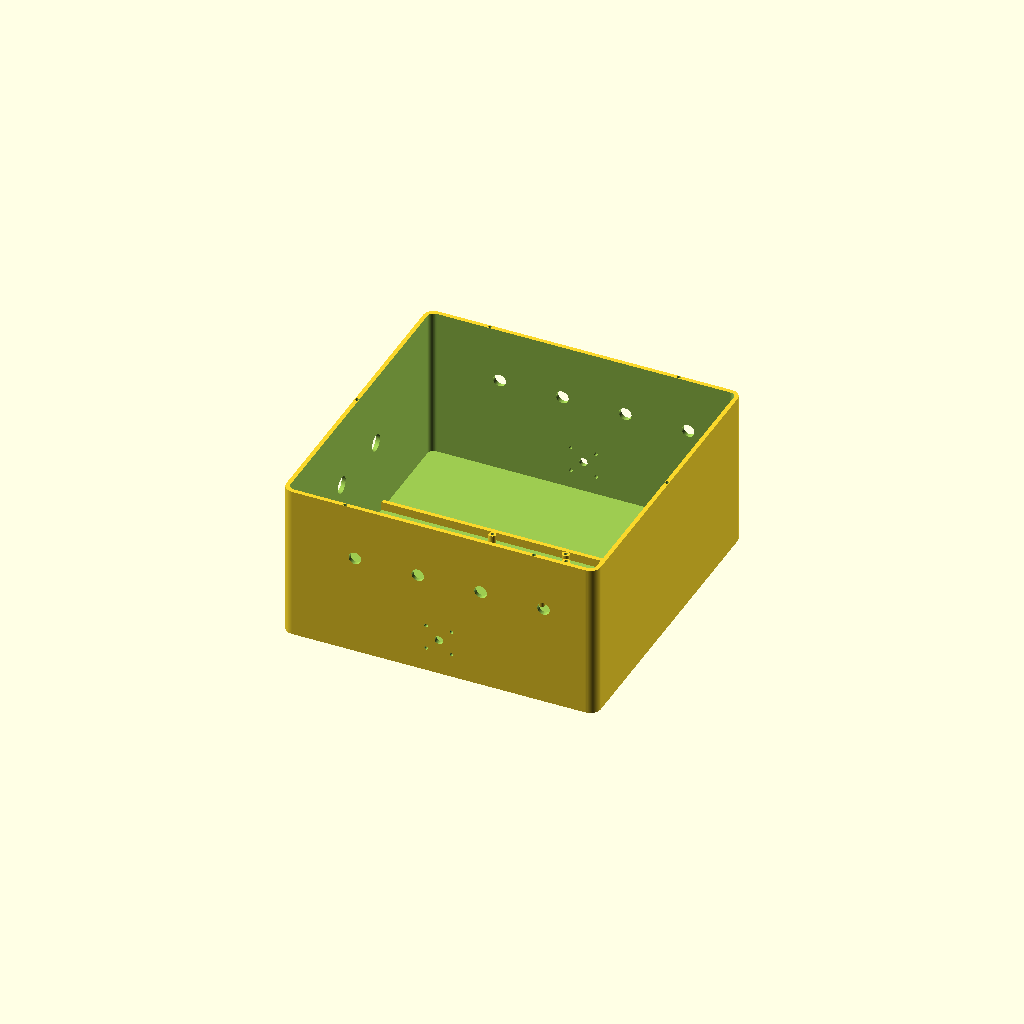
Cell 1: the model at its default parameters.
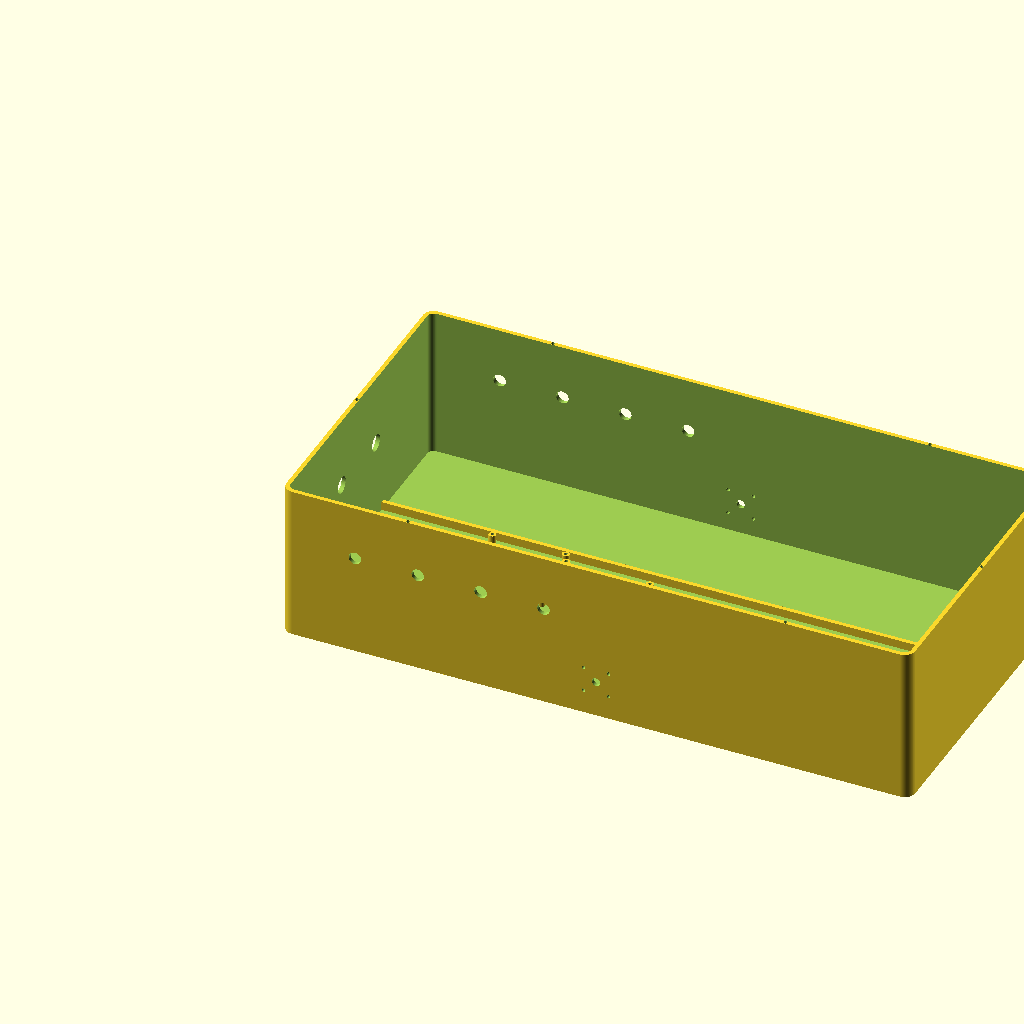
Cell 2: the same model with CL = 600.
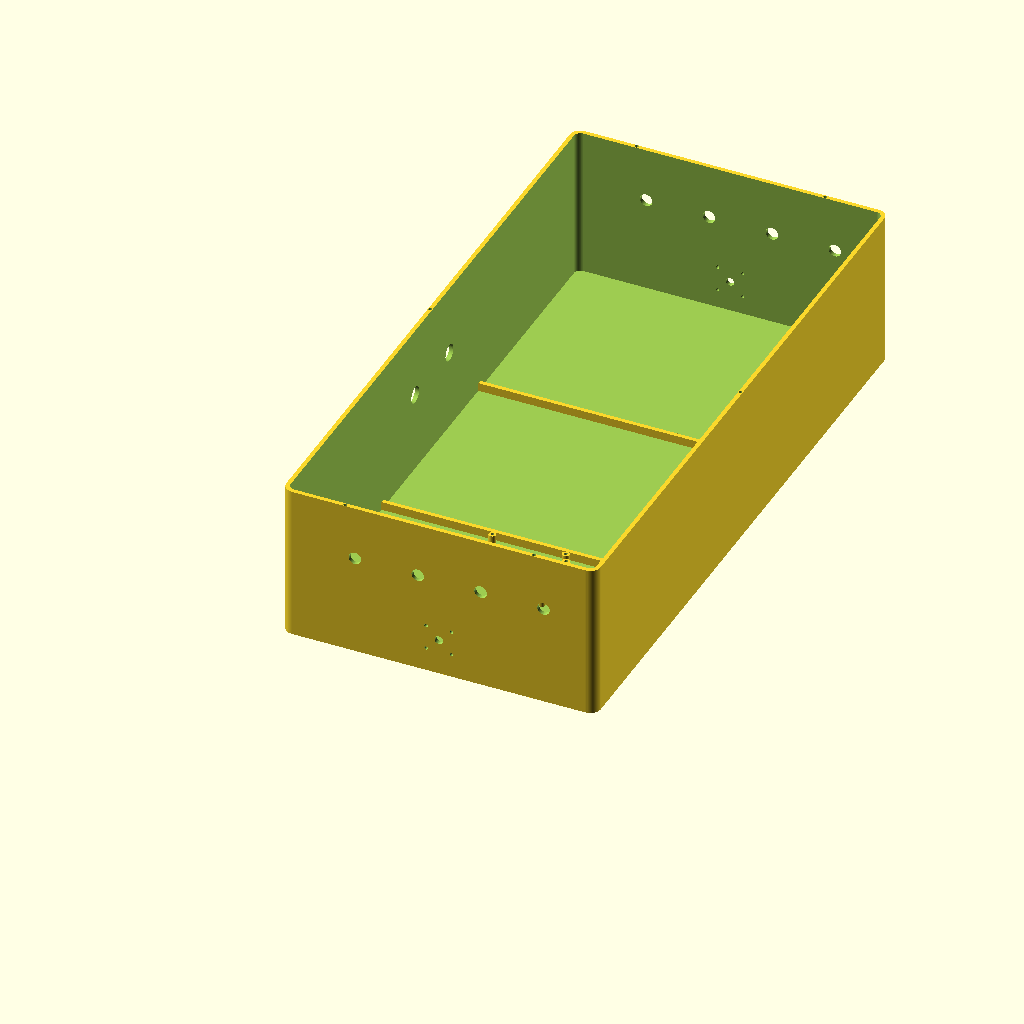
Cell 3: CW = 600 (everything else at default).
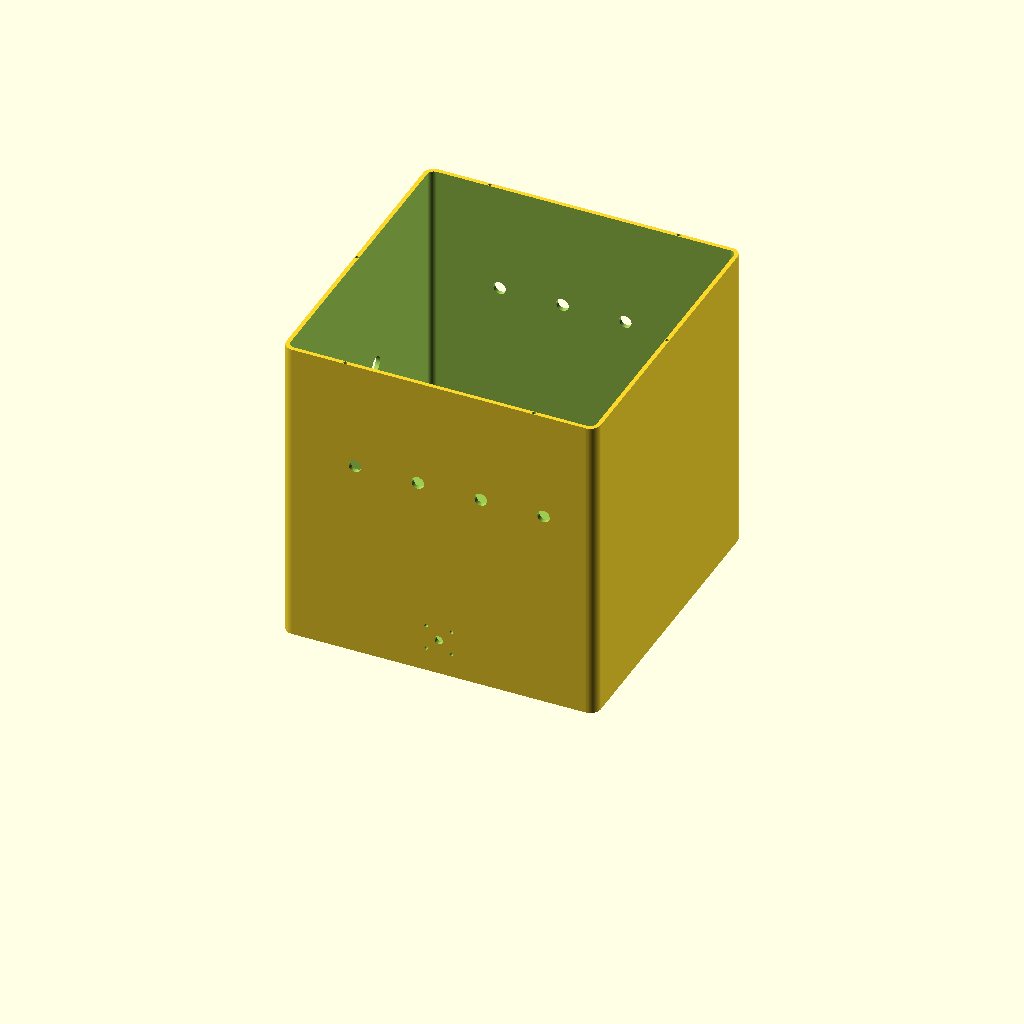
Cell 4: CH = 300 (everything else at default).
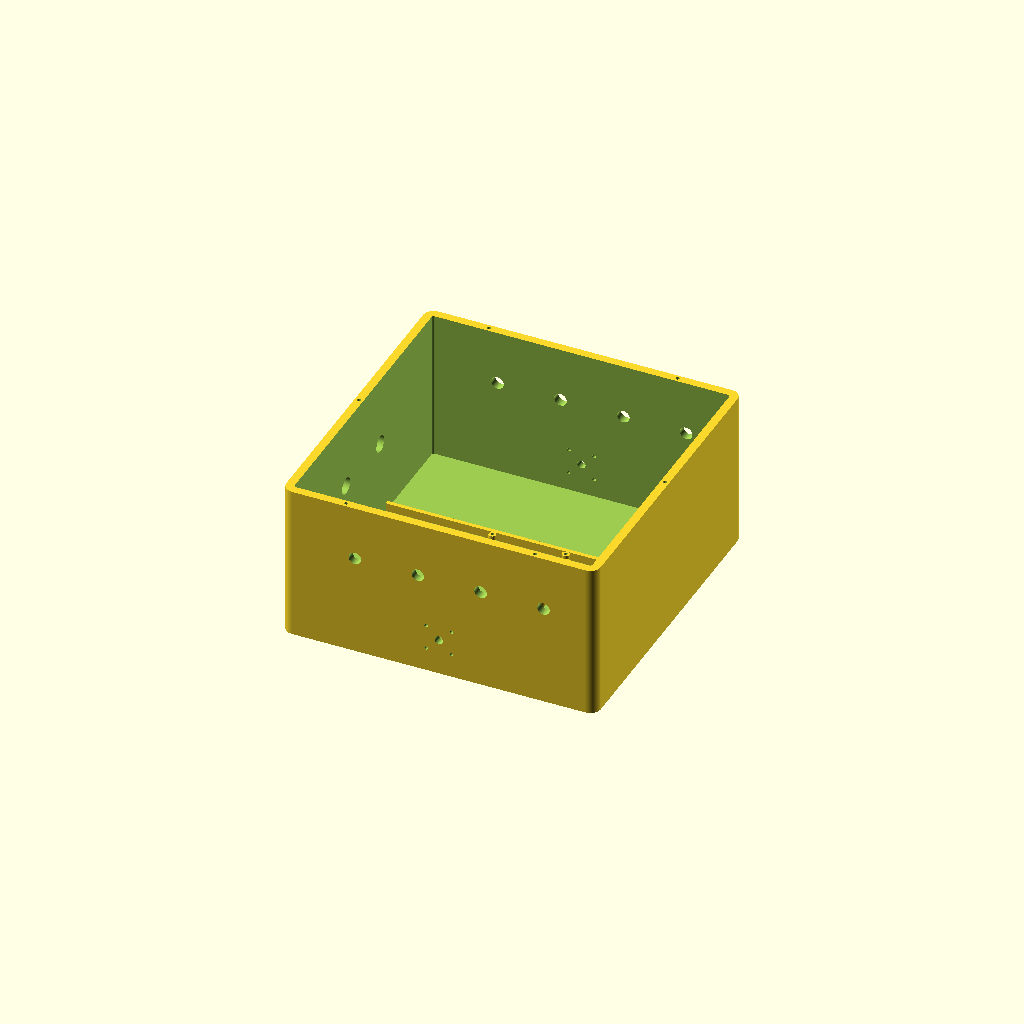
Cell 5: WT = 8 (everything else at default).
All cells are drawn from one camera (rotation 55°, 0°, 25°, orthographic, colour scheme Cornfield), so only the parameter changes between them.
The OpenSCAD source (src/restaurant_robot_description/meshes/3d_print/chassis_frame.scad):
/* ================================================================
   Restaurant Robot — Chassis Frame
   Dựa trên URDF robot_core.xacro

   Kích thước từ simulation:
     Chassis:           300 × 300 × 150 mm
     Khoảng cách bánh: 350 mm (±175mm từ tâm Y)
     Caster vị trí:    x = +240mm từ chassis_link origin

   Thiết kế thực tế:
     - Thân rỗng, có nắp tháo rời (6× bu lông M3)
     - Lỗ trục motor Ø8mm (dùng được cho TT motor lớn, 
       37mm gearbox, hoặc motor N20 — chỉnh lại MOTOR_SHAFT_D)
     - 4× lỗ M3 gắn mặt bích motor mỗi bên
     - 4× lỗ M4 gắn caster wheel (pattern 30×30mm)
     - Trụ standoff bên trong:
         RPi 4:     4× M2.5  (58×49mm)
         STM32:     4× M3    (70×70mm)
         Power Brd: 4× M3    (80×50mm)
     - LiDAR mount: 4× M3 trên vòng Ø60mm ở nắp
     - Lỗ thông gió + lỗ đi cáp

   In 3D: PETG 25% infill, layer 0.2mm, wall 3 perimeters
   ================================================================ */

$fn = 64;

// ── Kích thước chính ──────────────────────────────────────────
CL = 300;   // Chassis Length (X, dọc robot)
CW = 300;   // Chassis Width  (Y, ngang)
CH = 150;   // Chassis Height (Z)

WT = 4;     // Wall thickness
FT = 5;     // Floor thickness
CR = 10;    // Corner radius (bo góc ngoài)

// ── Motor shaft ───────────────────────────────────────────────
// Thay MOTOR_SHAFT_D phù hợp motor bạn mua:
//   TT Motor:       Ø6mm  →  6.5
//   37mm Gearbox:   Ø6mm  →  6.5
//   GA25 Gearbox:   Ø6mm  →  6.5
//   BLDC Hub:       đo thực tế
MOTOR_SHAFT_D  = 8.0;   // Lỗ trục (có dung sai 0.5mm)
MOTOR_BOLT_D   = 3.4;   // Lỗ bu lông M3 (có dung sai)
MOTOR_BOLT_R   = 17;    // Bán kính vòng bu lông từ tâm trục
// z tâm trục motor (từ đáy chassis)
// Wheel center trong URDF = z=0 của chassis_link = đáy chassis
// Đặt 35mm để motor gắn được bên trong chassis dễ hơn
MOTOR_Z = 35;

// ── Caster wheel ──────────────────────────────────────────────
// Caster 50mm tiêu chuẩn, gắn từ dưới đáy
// Pattern lỗ phổ biến: 30×30mm, M4
CASTER_BOLT_D  = 4.4;   // M4 + dung sai
CASTER_PAT     = 30;    // Khoảng cách giữa 2 lỗ (mỗi chiều)
// Vị trí X của caster trong tọa độ chassis:
// caster_joint origin = 0.24m từ chassis_link = 240mm từ chassis origin X
CASTER_X = 240;

// ── Electronics standoffs ──────────────────────────────────────
STANDOFF_H  = 14;   // Chiều cao trụ (khoảng cách mạch - đáy)
STANDOFF_OD =  7;   // Đường kính ngoài trụ

// Raspberry Pi 4: 58×49mm, 4 lỗ M2.5
RPI_X = 58; RPI_Y = 49; RPI_D = 2.7;
// Đặt tại góc sau-trái
RPI_OX = 20; RPI_OY = 20;

// STM32 (Nucleo / custom): 70×70mm, M3
STM_S = 70; STM_D = 3.3;
// Đặt giữa chassis
STM_OX = 115; STM_OY = 115;

// Power board: 80×50mm, M3
PWR_X = 80; PWR_Y = 50; PWR_D = 3.3;
// Đặt phía trước
PWR_OX = 190; PWR_OY = 125;

// ── LiDAR mount (trên nắp) ────────────────────────────────────
LIDAR_CENTER_D  = 44;   // Lỗ trung tâm cho cáp LiDAR
LIDAR_BOLT_R    = 30;   // Bán kính vòng gắn
LIDAR_BOLT_D    = 3.4;  // M3

// ── TOP LID screws (gắn nắp) ─────────────────────────────────
LID_SCREW_D = 3.4;  // M3

// ================================================================
// HELPER: Rounded box (hull of 4 cylinders)
// ================================================================
module rbox(x, y, z, r) {
    hull()
        for (px = [r, x-r], py = [r, y-r])
            translate([px, py, 0]) cylinder(r=r, h=z);
}

// ================================================================
// HELPER: Standoff trụ nội thất
// ================================================================
module standoff(h, od, id) {
    difference() {
        cylinder(d=od, h=h);
        translate([0,0,-0.5]) cylinder(d=id, h=h+1);
    }
}

// ================================================================
// MODULE: CHASSIS TRAY (phần thân dưới)
// ================================================================
module chassis_tray() {
    difference() {
        // ── Vỏ ngoài bo góc ──
        rbox(CL, CW, CH, CR);

        // ── Khoét rỗng bên trong (mở trên) ──
        translate([WT, WT, FT])
            rbox(CL-2*WT, CW-2*WT, CH-FT+1, max(CR-WT, 2));

        // ════ LỖ MOTOR TRÁI (tường Y+ = tường ngoài y=CW) ════
        // Tâm trục: (CL/2, CW, MOTOR_Z) — giữa chiều dài chassis
        translate([CL/2, -1, MOTOR_Z])
            rotate([-90, 0, 0])
                cylinder(d=MOTOR_SHAFT_D, h=WT+2);
        // 4 lỗ bu lông mặt bích (0°,90°,180°,270°)
        for (a = [45, 135, 225, 315])
            translate([CL/2 + MOTOR_BOLT_R*sin(a), -1,
                       MOTOR_Z + MOTOR_BOLT_R*cos(a)])
                rotate([-90, 0, 0])
                    cylinder(d=MOTOR_BOLT_D, h=WT+2);

        // ════ LỖ MOTOR PHẢI (tường Y- = y=0) ════
        translate([CL/2, CW+1, MOTOR_Z])
            rotate([90, 0, 0])
                cylinder(d=MOTOR_SHAFT_D, h=WT+2);
        for (a = [45, 135, 225, 315])
            translate([CL/2 + MOTOR_BOLT_R*sin(a), CW+1,
                       MOTOR_Z + MOTOR_BOLT_R*cos(a)])
                rotate([90, 0, 0])
                    cylinder(d=MOTOR_BOLT_D, h=WT+2);

        // ════ LỖ CASTER WHEEL (đáy, phía trước) ════
        for (dx = [-CASTER_PAT/2, CASTER_PAT/2])
        for (dy = [-CASTER_PAT/2, CASTER_PAT/2])
            translate([CASTER_X + dx, CW/2 + dy, -1])
                cylinder(d=CASTER_BOLT_D, h=FT+2);

        // ════ LỖ ĐI CÁP (tường sau, 2 lỗ Ø16) ════
        for (dy = [-35, 35])
            translate([-1, CW/2 + dy, CH*0.55])
                rotate([0, 90, 0])
                    cylinder(d=16, h=WT+2);

        // ════ LỖ THÔNG GIÓ bên hông (mỗi bên 4 lỗ Ø12) ════
        for (xi = [70, 130, 190, 250]) {
            translate([xi, -1, CH*0.65])
                rotate([-90, 0, 0])
                    cylinder(d=12, h=WT+2);
            translate([xi, CW-WT-1, CH*0.65])
                rotate([-90, 0, 0])
                    cylinder(d=12, h=WT+2);
        }

        // ════ 6 LỖ BU LÔNG GẮN NẮP (xung quanh miệng) ════
        for (pos = [
            [CL*0.2,  WT/2],    [CL*0.8,  WT/2],
            [CL*0.2,  CW-WT/2], [CL*0.8,  CW-WT/2],
            [WT/2,    CW*0.5],  [CL-WT/2, CW*0.5]
        ])
            translate([pos[0], pos[1], CH-14])
                cylinder(d=LID_SCREW_D, h=20);
    }

    // ════ STANDOFF: Raspberry Pi 4 ════
    for (dx = [0, RPI_X], dy = [0, RPI_Y])
        translate([RPI_OX + dx, RPI_OY + dy, FT])
            standoff(STANDOFF_H, STANDOFF_OD, RPI_D);

    // ════ STANDOFF: STM32 ════
    for (dx = [0, STM_S], dy = [0, STM_S])
        translate([STM_OX + dx, STM_OY + dy, FT])
            standoff(STANDOFF_H, STANDOFF_OD, STM_D);

    // ════ STANDOFF: Power Board ════
    for (dx = [0, PWR_X], dy = [0, PWR_Y])
        translate([PWR_OX + dx, PWR_OY + dy, FT])
            standoff(STANDOFF_H, STANDOFF_OD, PWR_D);

    // ════ GÂN TĂNG CỨNG ĐÁY (2 gân dọc) ════
    for (yi = [CW*0.33, CW*0.66])
        translate([WT, yi - 2, FT])
            cube([CL - 2*WT, 4, 8]);
}

// ================================================================
// MODULE: TOP LID (nắp tháo lắp)
// ================================================================
module chassis_top() {
    difference() {
        union() {
            // Tấm nắp phẳng
            rbox(CL, CW, 4, CR);
            // Viền lồng vào thân (lip xuống 10mm)
            translate([WT+0.5, WT+0.5, -10])
                rbox(CL-2*WT-1, CW-2*WT-1, 10, max(CR-WT-1,2));
        }

        // Lỗ trung tâm LiDAR
        translate([CL/2, CW/2, -1]) {
            cylinder(d=LIDAR_CENTER_D, h=10);
            // 4 lỗ bu lông LiDAR (xung quanh)
            for (a = [45, 135, 225, 315])
                translate([LIDAR_BOLT_R*cos(a), LIDAR_BOLT_R*sin(a), 0])
                    cylinder(d=LIDAR_BOLT_D, h=10);
        }

        // 6 lỗ bu lông gắn nắp vào thân
        for (pos = [
            [CL*0.2,  WT/2],    [CL*0.8,  WT/2],
            [CL*0.2,  CW-WT/2], [CL*0.8,  CW-WT/2],
            [WT/2,    CW*0.5],  [CL-WT/2, CW*0.5]
        ])
            translate([pos[0], pos[1], -11])
                cylinder(d=LID_SCREW_D, h=16);

        // Lỗ thông gió nắp (dạng khe dài)
        for (xi = [60, 130, 200])
            translate([xi, CW/2, -1])
                hull() {
                    translate([0, -30, 0]) cylinder(d=8, h=10);
                    translate([0,  30, 0]) cylinder(d=8, h=10);
                }
    }
}

// ================================================================
// EXPORT — Bỏ comment từng cái để xuất STL riêng:
// ================================================================
chassis_tray();

// Nắp (tháo lắp):
// translate([0, 320, 0]) chassis_top();
Parameter table extracted from the source (name, type, default, range or options):
CL: number, default 300
CW: number, default 300
CH: number, default 150
WT: number, default 4
FT: number, default 5
CR: number, default 10
MOTOR_SHAFT_D: number, default 8
MOTOR_BOLT_D: number, default 3.4
MOTOR_BOLT_R: number, default 17
MOTOR_Z: number, default 35
CASTER_BOLT_D: number, default 4.4
CASTER_PAT: number, default 30
CASTER_X: number, default 240
STANDOFF_H: number, default 14
STANDOFF_OD: number, default 7
LIDAR_CENTER_D: number, default 44
LIDAR_BOLT_R: number, default 30
LIDAR_BOLT_D: number, default 3.4
LID_SCREW_D: number, default 3.4
